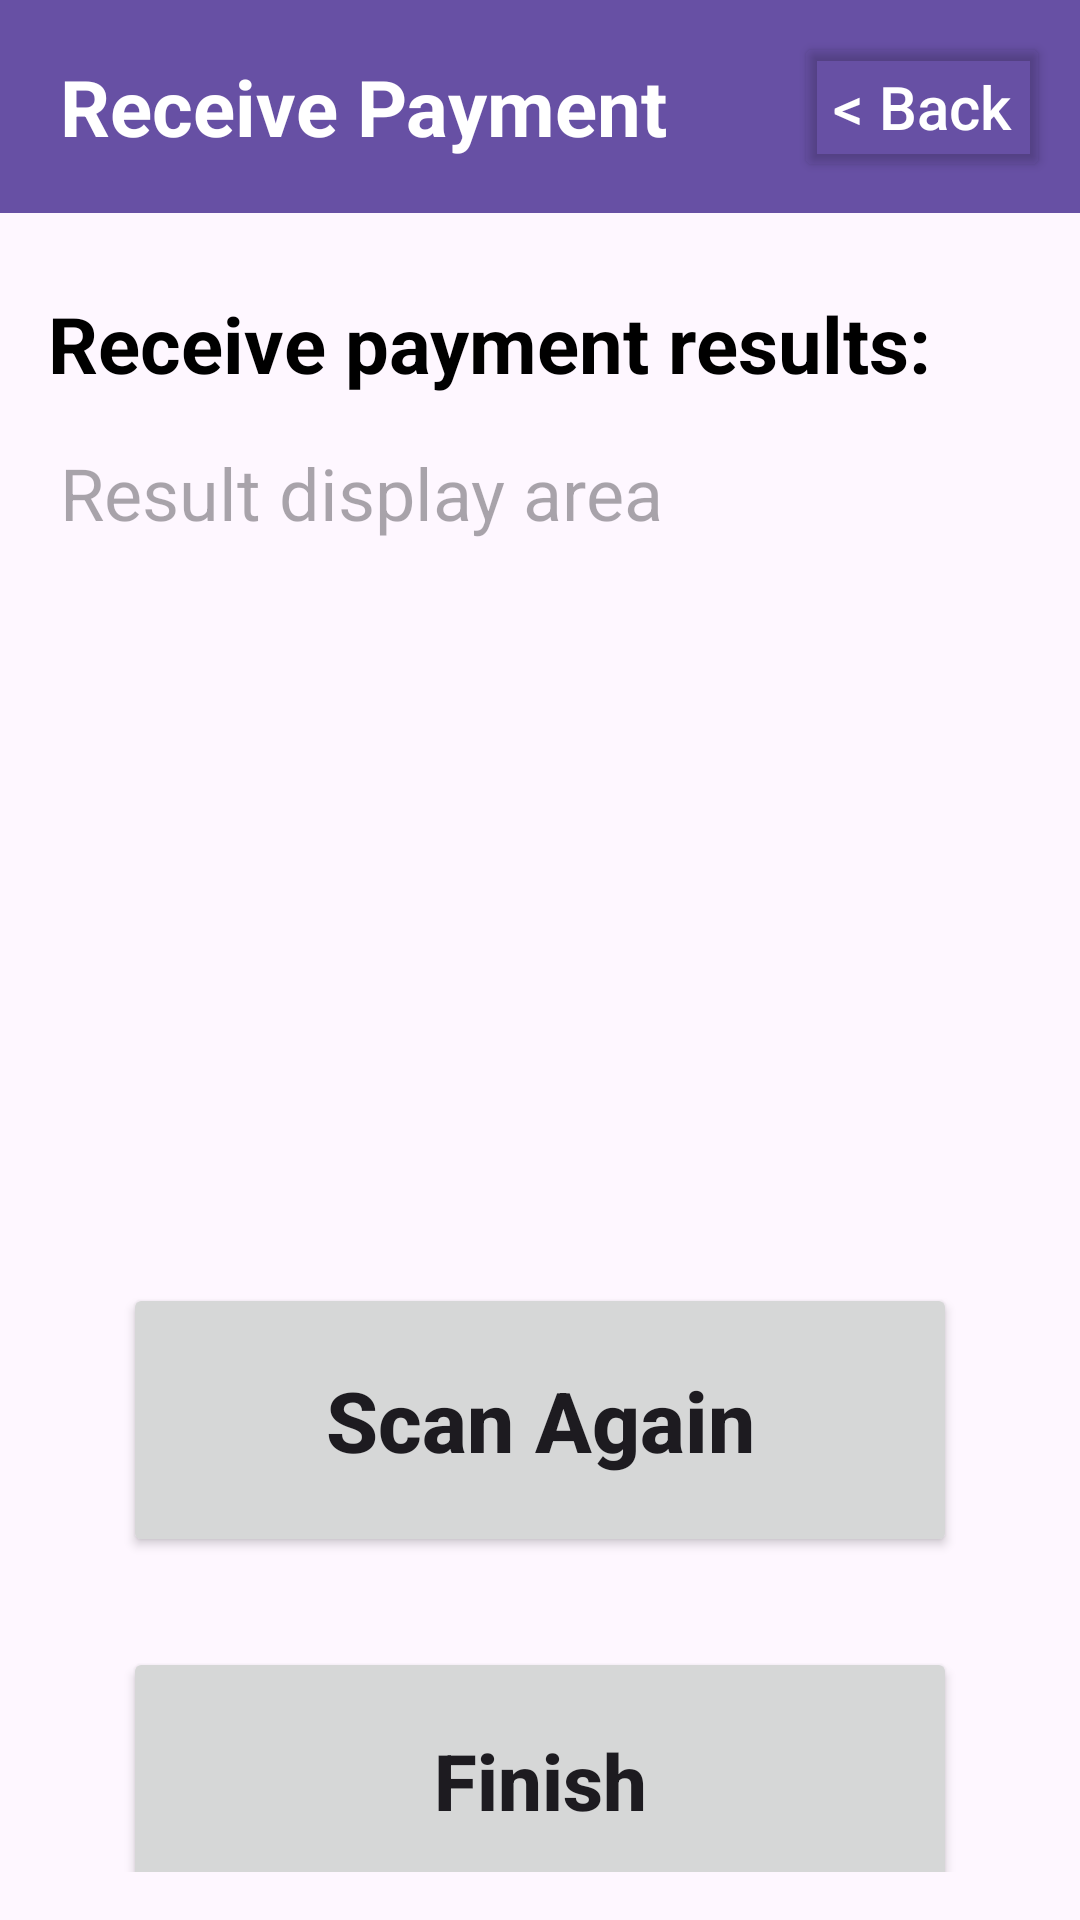

Reconstruct the res/layout file that produces this screen, plus the resources it refers to.
<!-- AndroidManifest.xml: application theme Theme.SMARTQRPay -->
<!-- res/layout/activity_receive_payment.xml -->
<?xml version="1.0" encoding="utf-8"?>
<androidx.constraintlayout.widget.ConstraintLayout xmlns:android="http://schemas.android.com/apk/res/android"
    xmlns:app="http://schemas.android.com/apk/res-auto"
    xmlns:tools="http://schemas.android.com/tools"
    android:id="@+id/main"
    android:layout_width="match_parent"
    android:layout_height="match_parent"
    tools:context=".activity.ReceivePaymentActivity">

    <TextView
        android:id="@+id/headerReceivePayment"
        android:layout_width="0dp"
        android:layout_height="wrap_content"
        android:background="?attr/colorPrimary"
        android:paddingHorizontal="20dp"
        android:paddingVertical="18dp"
        android:text="Receive Payment"
        android:textColor="@android:color/white"
        android:textSize="26sp"
        android:textStyle="bold"
        app:layout_constraintEnd_toEndOf="parent"
        app:layout_constraintStart_toStartOf="parent"
        app:layout_constraintTop_toTopOf="parent" />

    
    <Button
        android:id="@+id/btnBack"
        android:layout_width="wrap_content"
        android:layout_height="50dp"
        android:layout_marginEnd="10dp"
        android:backgroundTint="@android:color/transparent"
        android:minWidth="64dp"
        android:minHeight="40dp"
        android:paddingHorizontal="8dp"
        android:text=" &lt; Back "
        android:textAllCaps="false"
        android:textColor="@android:color/white"
        android:textSize="20sp"
        app:layout_constraintBottom_toBottomOf="@+id/headerReceivePayment"
        app:layout_constraintEnd_toEndOf="parent"
        app:layout_constraintTop_toTopOf="parent" />

    <FrameLayout
        android:visibility="gone"
        android:id="@+id/cameraContainer"
        android:layout_width="0dp"
        android:layout_height="0dp"
        app:layout_constraintBottom_toBottomOf="parent"
        app:layout_constraintEnd_toEndOf="parent"
        app:layout_constraintStart_toStartOf="parent"
        app:layout_constraintTop_toBottomOf="@id/headerReceivePayment">

        <androidx.camera.view.PreviewView
            android:id="@+id/previewView"
            android:layout_width="match_parent"
            android:layout_height="match_parent"
            app:implementationMode="performance" >
        </androidx.camera.view.PreviewView>

        <LinearLayout
            android:id="@+id/hintContainer"
            android:layout_width="match_parent"
            android:layout_height="wrap_content"
            android:orientation="vertical"
            app:layout_constraintEnd_toEndOf="parent"
            app:layout_constraintStart_toStartOf="parent"
            app:layout_constraintTop_toBottomOf="@id/headerReceivePayment">
            <TextView
                android:id="@+id/tvScanHint"
                android:layout_width="match_parent"
                android:layout_height="wrap_content"
                android:background="#66000000"
                android:padding="10dp"
                android:text="Point camera at a Payment QR Code"
                android:textColor="@android:color/white"
                android:textSize="17sp" />

            <TextView
                android:visibility="gone"
                android:id="@+id/tvProcessingHint"
                android:layout_width="match_parent"
                android:layout_height="wrap_content"
                android:background="#66000000"
                android:text="Processing...\nPlease remain steady"
                android:layout_marginTop="10dp"
                android:paddingTop="15dp"
                android:paddingBottom="15dp"
                android:textAlignment="center"
                android:textColor="#35fc03"
                android:textSize="27sp"
                android:textStyle="bold" />
        </LinearLayout>

    </FrameLayout>

    
    <androidx.constraintlayout.widget.ConstraintLayout

        android:id="@+id/receivePaymentResultsContainer"
        android:layout_width="0dp"
        android:layout_height="0dp"
        android:layout_margin="16dp"
        app:layout_constraintBottom_toBottomOf="parent"
        app:layout_constraintEnd_toEndOf="parent"
        app:layout_constraintStart_toStartOf="parent"
        app:layout_constraintTop_toBottomOf="@id/headerReceivePayment">

        <TextView
            android:id="@+id/tvReceivePaymentResultsLabel"
            android:layout_width="0dp"
            android:layout_height="wrap_content"
            android:layout_marginTop="10dp"
            android:text="Receive payment results:"
            android:textColor="@android:color/black"
            android:textSize="26sp"
            android:textStyle="bold"
            app:layout_constraintEnd_toEndOf="parent"
            app:layout_constraintStart_toStartOf="parent"
            app:layout_constraintTop_toTopOf="parent" />

        <TextView
            android:id="@+id/tvReceivePaymentResults"
            android:layout_width="0dp"
            android:layout_height="0dp"
            android:layout_marginTop="12dp"
            android:background="@android:color/transparent"
            android:gravity="start|top"
            android:padding="4dp"
            android:text=""
            android:hint="Result display area"
            android:textColor="@android:color/black"
            android:textIsSelectable="true"
            android:textSize="24sp"
            app:layout_constraintEnd_toEndOf="parent"
            app:layout_constraintHeight_percent="0.30"
            app:layout_constraintStart_toStartOf="parent"
            app:layout_constraintTop_toBottomOf="@id/tvReceivePaymentResultsLabel" />

        <TextView
            android:id="@+id/tvPaymentFailureDebugInfo"
            android:layout_width="0dp"
            android:layout_height="0dp"
            android:layout_marginTop="12dp"
            android:background="@android:color/transparent"
            android:gravity="start|top"
            android:padding="4dp"
            android:text=""
            android:textColor="#FF0000"
            android:textIsSelectable="true"
            android:textSize="16sp"
            app:layout_constraintEnd_toEndOf="parent"
            app:layout_constraintHeight_percent="0.15"
            app:layout_constraintStart_toStartOf="parent"
            app:layout_constraintTop_toBottomOf="@+id/tvReceivePaymentResults" />

        <Button
            android:id="@+id/btnScanAgain"
            android:layout_width="match_parent"
            android:layout_height="wrap_content"
            android:layout_marginTop="30dp"
            android:layout_marginStart="25dp"
            android:layout_marginEnd="25dp"
            android:paddingTop="27dp"
            android:paddingBottom="27dp"
            android:text="Scan Again"
            android:textStyle="bold"
            android:textAllCaps="false"
            android:textSize="28sp"
            app:cornerRadius="35dp"
            app:layout_constraintEnd_toEndOf="parent"
            app:layout_constraintStart_toStartOf="parent"
            app:layout_constraintTop_toBottomOf="@id/tvPaymentFailureDebugInfo"
            app:layout_constraintWidth_percent="0.48" />

        <Button
            android:id="@+id/btnFinish"
            android:layout_width="match_parent"
            android:layout_height="wrap_content"
            android:paddingTop="27dp"
            android:paddingBottom="27dp"
            android:layout_marginTop="30dp"
            android:layout_marginStart="25dp"
            android:layout_marginEnd="25dp"
            android:text="Finish"
            android:textStyle="bold"
            android:textAllCaps="false"
            android:textSize="26sp"
            app:cornerRadius="35dp"
            app:layout_constraintEnd_toEndOf="parent"
            app:layout_constraintStart_toStartOf="parent"
            app:layout_constraintTop_toBottomOf="@+id/btnScanAgain"
            app:layout_constraintWidth_percent="0.48" />

    </androidx.constraintlayout.widget.ConstraintLayout>

</androidx.constraintlayout.widget.ConstraintLayout>
<!-- resources referenced by this layout -->
<resources>
  <style name="Theme.SMARTQRPay" parent="Base.Theme.SMARTQRPay" />
  <style name="Base.Theme.SMARTQRPay" parent="Theme.Material3.DayNight.NoActionBar">
          
          
      </style>
</resources>
